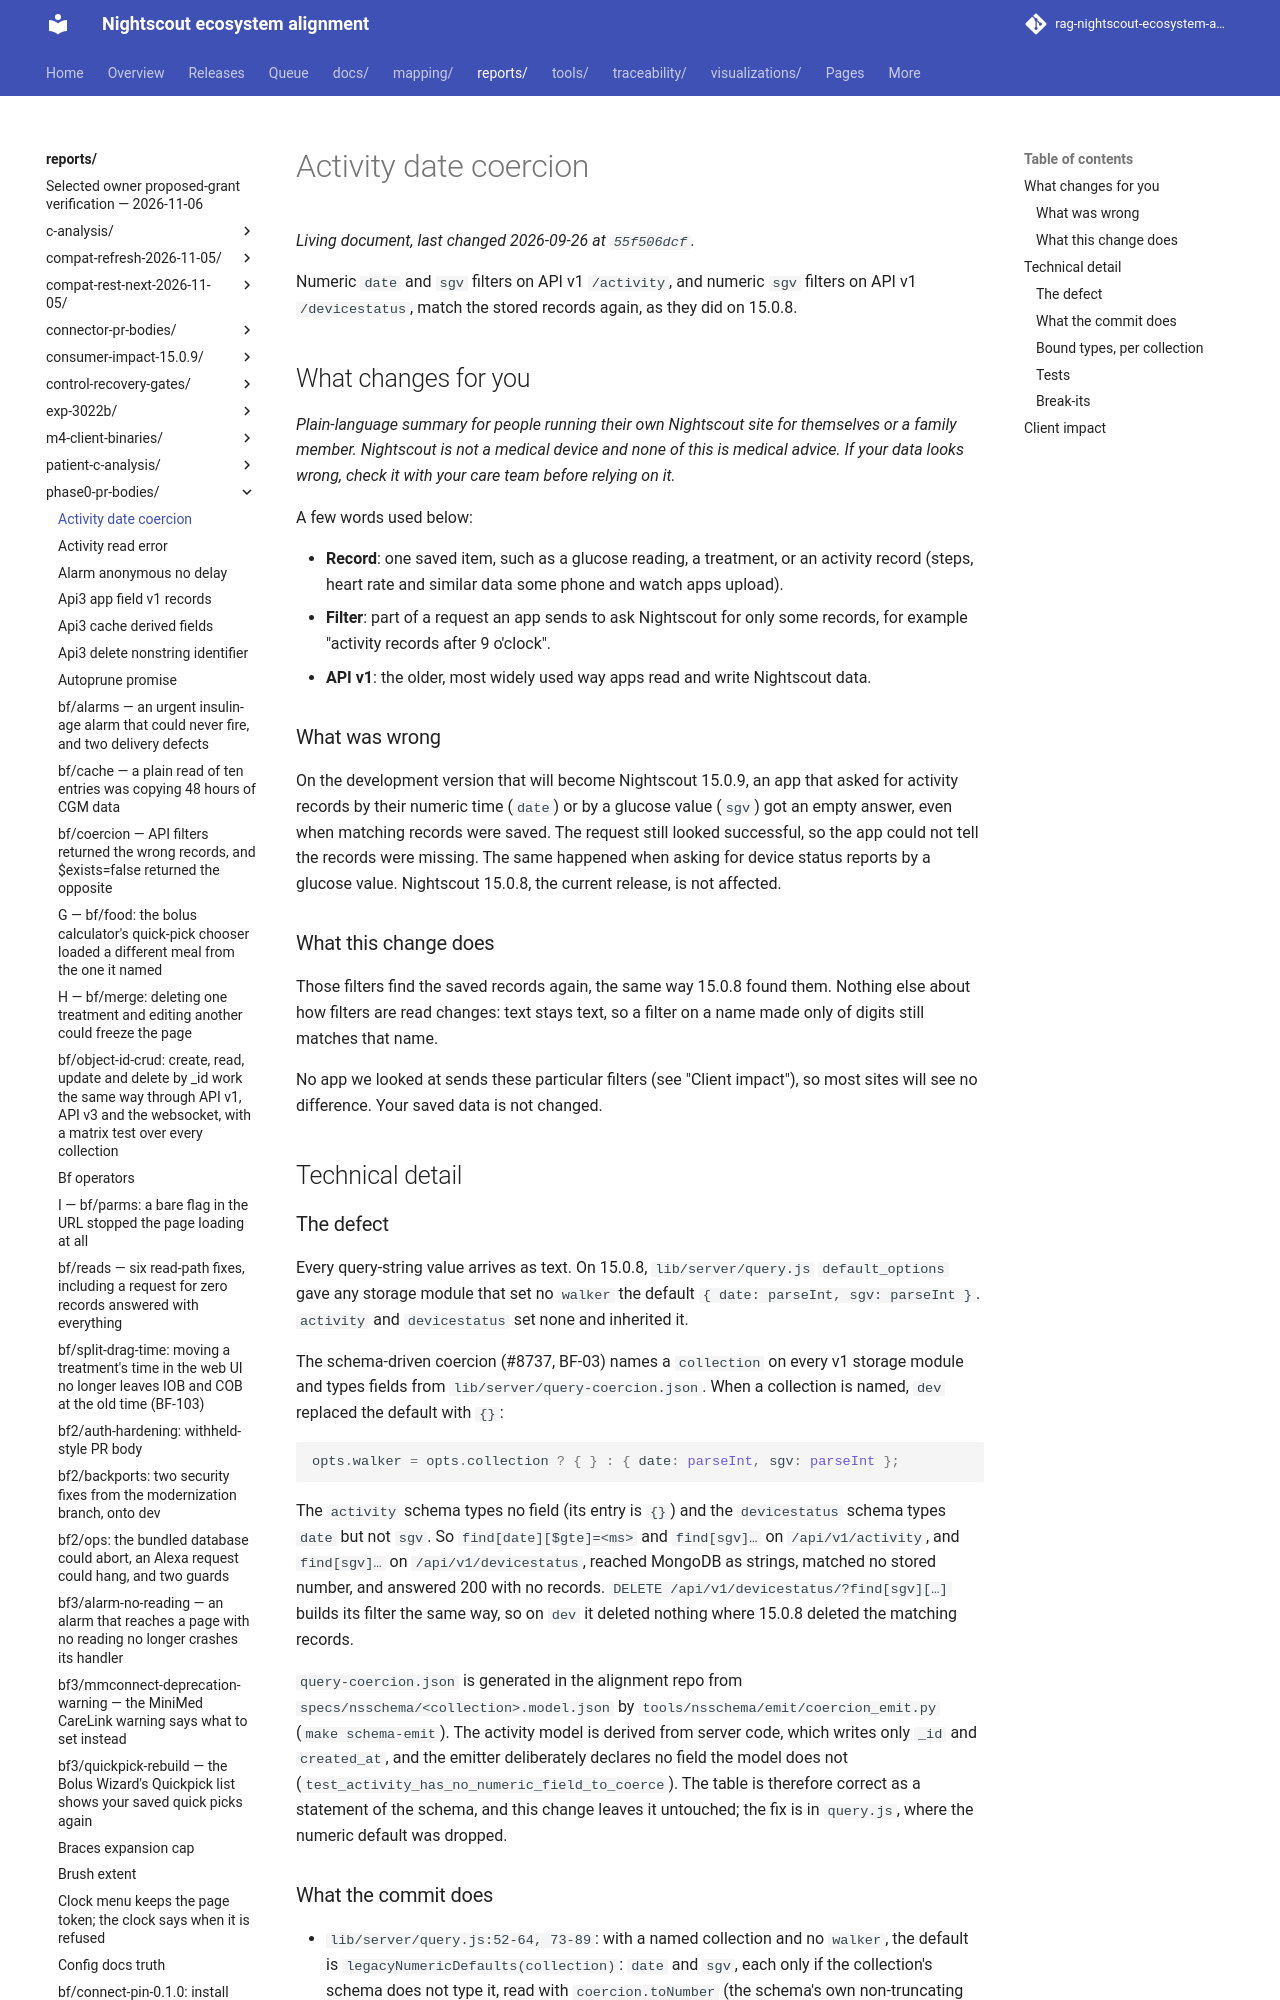

repository: bewest/rag-nightscout-ecosystem-alignment · page: reports/phase0-pr-bodies/activity-date-coercion.html · generator: mkdocs

<!-- Draft body for branch bf/activity-date-coercion at 20c197bb (one commit on dev e3adc91d, tree bff28663). BF-106. Opened as #8771; merged into dev 2026-09-26 as ab9c96e6; the live body matches this file apart from this comment and the footer. -->
Numeric `date` and `sgv` filters on API v1 `/activity`, and numeric `sgv` filters on API v1 `/devicestatus`, match the stored records again, as they did on 15.0.8.

## What changes for you

*Plain-language summary for people running their own Nightscout site for themselves or a family
member. Nightscout is not a medical device and none of this is medical advice. If your data
looks wrong, check it with your care team before relying on it.*

A few words used below:

- **Record**: one saved item, such as a glucose reading, a treatment, or an activity record
  (steps, heart rate and similar data some phone and watch apps upload).
- **Filter**: part of a request an app sends to ask Nightscout for only some records, for example
  "activity records after 9 o'clock".
- **API v1**: the older, most widely used way apps read and write Nightscout data.

### What was wrong

On the development version that will become Nightscout 15.0.9, an app that asked for activity
records by their numeric time (`date`) or by a glucose value (`sgv`) got an empty answer, even
when matching records were saved. The request still looked successful, so the app could not
tell the records were missing. The same happened when asking for device status reports by a
glucose value. Nightscout 15.0.8, the current release, is not affected.

### What this change does

Those filters find the saved records again, the same way 15.0.8 found them. Nothing else about
how filters are read changes: text stays text, so a filter on a name made only of digits still
matches that name.

No app we looked at sends these particular filters (see "Client impact"), so most sites will see
no difference. Your saved data is not changed.

## Technical detail

### The defect

Every query-string value arrives as text. On 15.0.8, `lib/server/query.js` `default_options`
gave any storage module that set no `walker` the default `{ date: parseInt, sgv: parseInt }`.
`activity` and `devicestatus` set none and inherited it.

The schema-driven coercion (#8737, BF-03) names a `collection` on every v1 storage module and
types fields from `lib/server/query-coercion.json`. When a collection is named, `dev` replaced
the default with `{}`:

```js
opts.walker = opts.collection ? { } : { date: parseInt, sgv: parseInt };
```

The `activity` schema types no field (its entry is `{}`) and the `devicestatus` schema types
`date` but not `sgv`. So `find[date][$gte]=<ms>` and `find[sgv]…` on `/api/v1/activity`, and
`find[sgv]…` on `/api/v1/devicestatus`, reached MongoDB as strings, matched no stored number,
and answered 200 with no records. `DELETE /api/v1/devicestatus/?find[sgv][…]` builds its filter
the same way, so on `dev` it deleted nothing where 15.0.8 deleted the matching records.

`query-coercion.json` is generated in the alignment repo from `specs/nsschema/<collection>.model.json`
by `tools/nsschema/emit/coercion_emit.py` (`make schema-emit`). The activity model is derived
from server code, which writes only `_id` and `created_at`, and the emitter deliberately declares
no field the model does not (`test_activity_has_no_numeric_field_to_coerce`). The table is
therefore correct as a statement of the schema, and this change leaves it untouched; the fix is
in `query.js`, where the numeric default was dropped.
